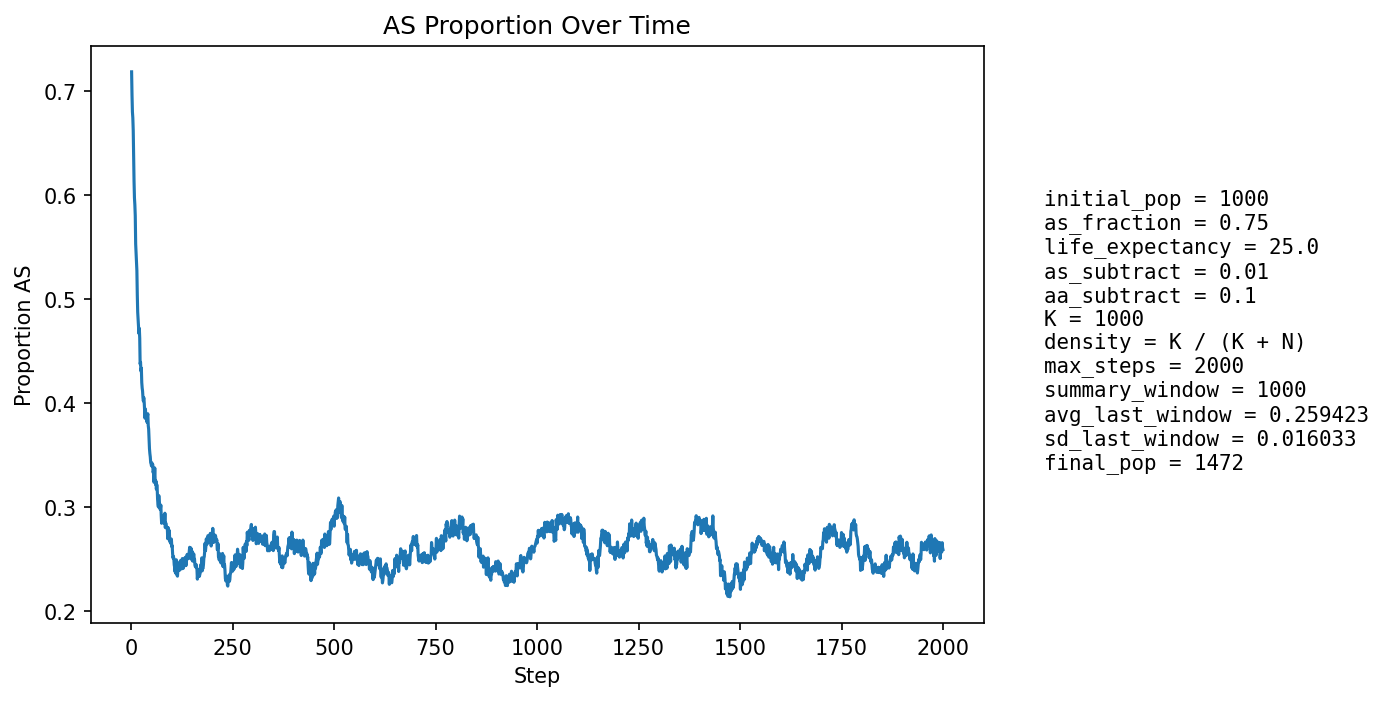

Source data for this figure (header and first rows):
step, population_size, births, newborn_AA, newborn_AS, newborn_SS, prop_newborn_AA, prop_newborn_AS, prop_newborn_SS, prop_repro_AA, prop_repro_AS, prop_AS_population
1, 1027, 256, 93, 125, 38, 0.3633, 0.4883, 0.1484, 0.248, 0.752, 0.7186
2, 1036, 253, 99, 114, 40, 0.3913, 0.4506, 0.1581, 0.2461, 0.7539, 0.6959
3, 1047, 251, 99, 117, 35, 0.3944, 0.4661, 0.1394, 0.2441, 0.7559, 0.68
4, 1053, 252, 88, 123, 41, 0.3492, 0.4881, 0.1627, 0.2408, 0.7592, 0.6743
5, 1074, 256, 96, 128, 32, 0.375, 0.5, 0.125, 0.2667, 0.7333, 0.662
6, 1078, 257, 108, 106, 43, 0.4202, 0.4125, 0.1673, 0.2964, 0.7036, 0.6373
7, 1104, 261, 124, 108, 29, 0.4751, 0.4138, 0.1111, 0.3229, 0.6771, 0.6132
8, 1115, 261, 120, 107, 34, 0.4598, 0.41, 0.1303, 0.3388, 0.6612, 0.5973
9, 1143, 265, 117, 126, 22, 0.4415, 0.4755, 0.08302, 0.3529, 0.6471, 0.5906
10, 1162, 265, 119, 126, 20, 0.4491, 0.4755, 0.07547, 0.3792, 0.6208, 0.58
11, 1181, 267, 140, 106, 21, 0.5243, 0.397, 0.07865, 0.41, 0.59, 0.5529
12, 1202, 268, 134, 119, 15, 0.5, 0.444, 0.05597, 0.4384, 0.5616, 0.5449
13, 1221, 270, 132, 121, 17, 0.4889, 0.4481, 0.06296, 0.442, 0.558, 0.5364
14, 1233, 274, 132, 117, 25, 0.4818, 0.427, 0.09124, 0.445, 0.555, 0.5272
15, 1254, 276, 157, 102, 17, 0.5688, 0.3696, 0.06159, 0.4652, 0.5348, 0.504
16, 1264, 280, 160, 96, 24, 0.5714, 0.3429, 0.08571, 0.4763, 0.5237, 0.4873
17, 1281, 284, 159, 107, 18, 0.5599, 0.3768, 0.06338, 0.4829, 0.5171, 0.4801
18, 1285, 285, 155, 100, 30, 0.5439, 0.3509, 0.1053, 0.4831, 0.5169, 0.4716
19, 1307, 288, 159, 111, 18, 0.5521, 0.3854, 0.0625, 0.4962, 0.5038, 0.4667
20, 1308, 288, 140, 119, 29, 0.4861, 0.4132, 0.1007, 0.5105, 0.4895, 0.4717
21, 1324, 290, 159, 110, 21, 0.5483, 0.3793, 0.07241, 0.5232, 0.4768, 0.4622
22, 1340, 288, 191, 84, 13, 0.6632, 0.2917, 0.04514, 0.5366, 0.4634, 0.4373
23, 1355, 289, 173, 107, 9, 0.5986, 0.3702, 0.03114, 0.5385, 0.4615, 0.4391
24, 1368, 288, 179, 102, 7, 0.6215, 0.3542, 0.02431, 0.5339, 0.4661, 0.4306
25, 1368, 289, 161, 113, 15, 0.5571, 0.391, 0.0519, 0.5395, 0.4605, 0.4335
26, 1375, 291, 181, 96, 14, 0.622, 0.3299, 0.04811, 0.5646, 0.4354, 0.4196
27, 1378, 292, 177, 97, 18, 0.6062, 0.3322, 0.06164, 0.5677, 0.4323, 0.4144
28, 1388, 294, 178, 104, 12, 0.6054, 0.3537, 0.04082, 0.5729, 0.4271, 0.4114
29, 1390, 294, 180, 97, 17, 0.6122, 0.3299, 0.05782, 0.5704, 0.4296, 0.405
30, 1404, 296, 183, 99, 14, 0.6182, 0.3345, 0.0473, 0.5791, 0.4209, 0.4017
31, 1412, 297, 176, 108, 13, 0.5926, 0.3636, 0.04377, 0.5849, 0.4151, 0.4051
32, 1415, 297, 180, 100, 17, 0.6061, 0.3367, 0.05724, 0.5914, 0.4086, 0.4007
33, 1430, 298, 195, 96, 7, 0.6544, 0.3221, 0.02349, 0.5967, 0.4033, 0.393
34, 1433, 298, 196, 89, 13, 0.6577, 0.2987, 0.04362, 0.5939, 0.4061, 0.3852
35, 1436, 299, 177, 109, 13, 0.592, 0.3645, 0.04348, 0.5907, 0.4093, 0.3942
36, 1433, 299, 186, 93, 20, 0.6221, 0.311, 0.06689, 0.592, 0.408, 0.3873
37, 1443, 301, 189, 102, 10, 0.6279, 0.3389, 0.03322, 0.6003, 0.3997, 0.3874
38, 1433, 300, 185, 93, 22, 0.6167, 0.31, 0.07333, 0.6076, 0.3924, 0.3831
39, 1437, 302, 188, 97, 17, 0.6225, 0.3212, 0.05629, 0.6027, 0.3973, 0.3814
40, 1438, 301, 178, 107, 16, 0.5914, 0.3555, 0.05316, 0.6071, 0.3929, 0.3873
41, 1448, 302, 183, 110, 9, 0.606, 0.3642, 0.0298, 0.6079, 0.3921, 0.3895
42, 1444, 299, 197, 87, 15, 0.6589, 0.291, 0.05017, 0.6126, 0.3874, 0.3781
43, 1449, 300, 199, 90, 11, 0.6633, 0.3, 0.03667, 0.6153, 0.3847, 0.3747
44, 1451, 300, 208, 82, 10, 0.6933, 0.2733, 0.03333, 0.6104, 0.3896, 0.3646
45, 1447, 301, 206, 78, 17, 0.6844, 0.2591, 0.05648, 0.6038, 0.3962, 0.3559
46, 1455, 301, 208, 86, 7, 0.691, 0.2857, 0.02326, 0.6101, 0.3899, 0.3512
47, 1454, 300, 202, 87, 11, 0.6733, 0.29, 0.03667, 0.6187, 0.3813, 0.348
48, 1454, 301, 205, 84, 12, 0.6811, 0.2791, 0.03987, 0.6306, 0.3694, 0.3425
49, 1459, 300, 204, 91, 5, 0.68, 0.3033, 0.01667, 0.6435, 0.3565, 0.3413
50, 1459, 300, 204, 88, 8, 0.68, 0.2933, 0.02667, 0.6518, 0.3482, 0.3393
51, 1455, 301, 193, 94, 14, 0.6412, 0.3123, 0.04651, 0.6549, 0.3451, 0.3423
52, 1464, 301, 206, 90, 5, 0.6844, 0.299, 0.01661, 0.6631, 0.3369, 0.3395
53, 1464, 301, 198, 92, 11, 0.6578, 0.3056, 0.03654, 0.6658, 0.3342, 0.3408
54, 1472, 302, 212, 82, 8, 0.702, 0.2715, 0.02649, 0.6662, 0.3338, 0.3329
55, 1476, 301, 206, 90, 5, 0.6844, 0.299, 0.01661, 0.6613, 0.3387, 0.3347
56, 1477, 302, 219, 73, 10, 0.7252, 0.2417, 0.03311, 0.6586, 0.3414, 0.3236
57, 1482, 303, 208, 89, 6, 0.6865, 0.2937, 0.0198, 0.6533, 0.3467, 0.3279
58, 1485, 303, 192, 101, 10, 0.6337, 0.3333, 0.033, 0.6578, 0.3422, 0.3374
59, 1488, 304, 219, 78, 7, 0.7204, 0.2566, 0.02303, 0.6583, 0.3417, 0.3259
60, 1484, 303, 216, 77, 10, 0.7129, 0.2541, 0.033, 0.6658, 0.3342, 0.3214
... 1,940 more rows
